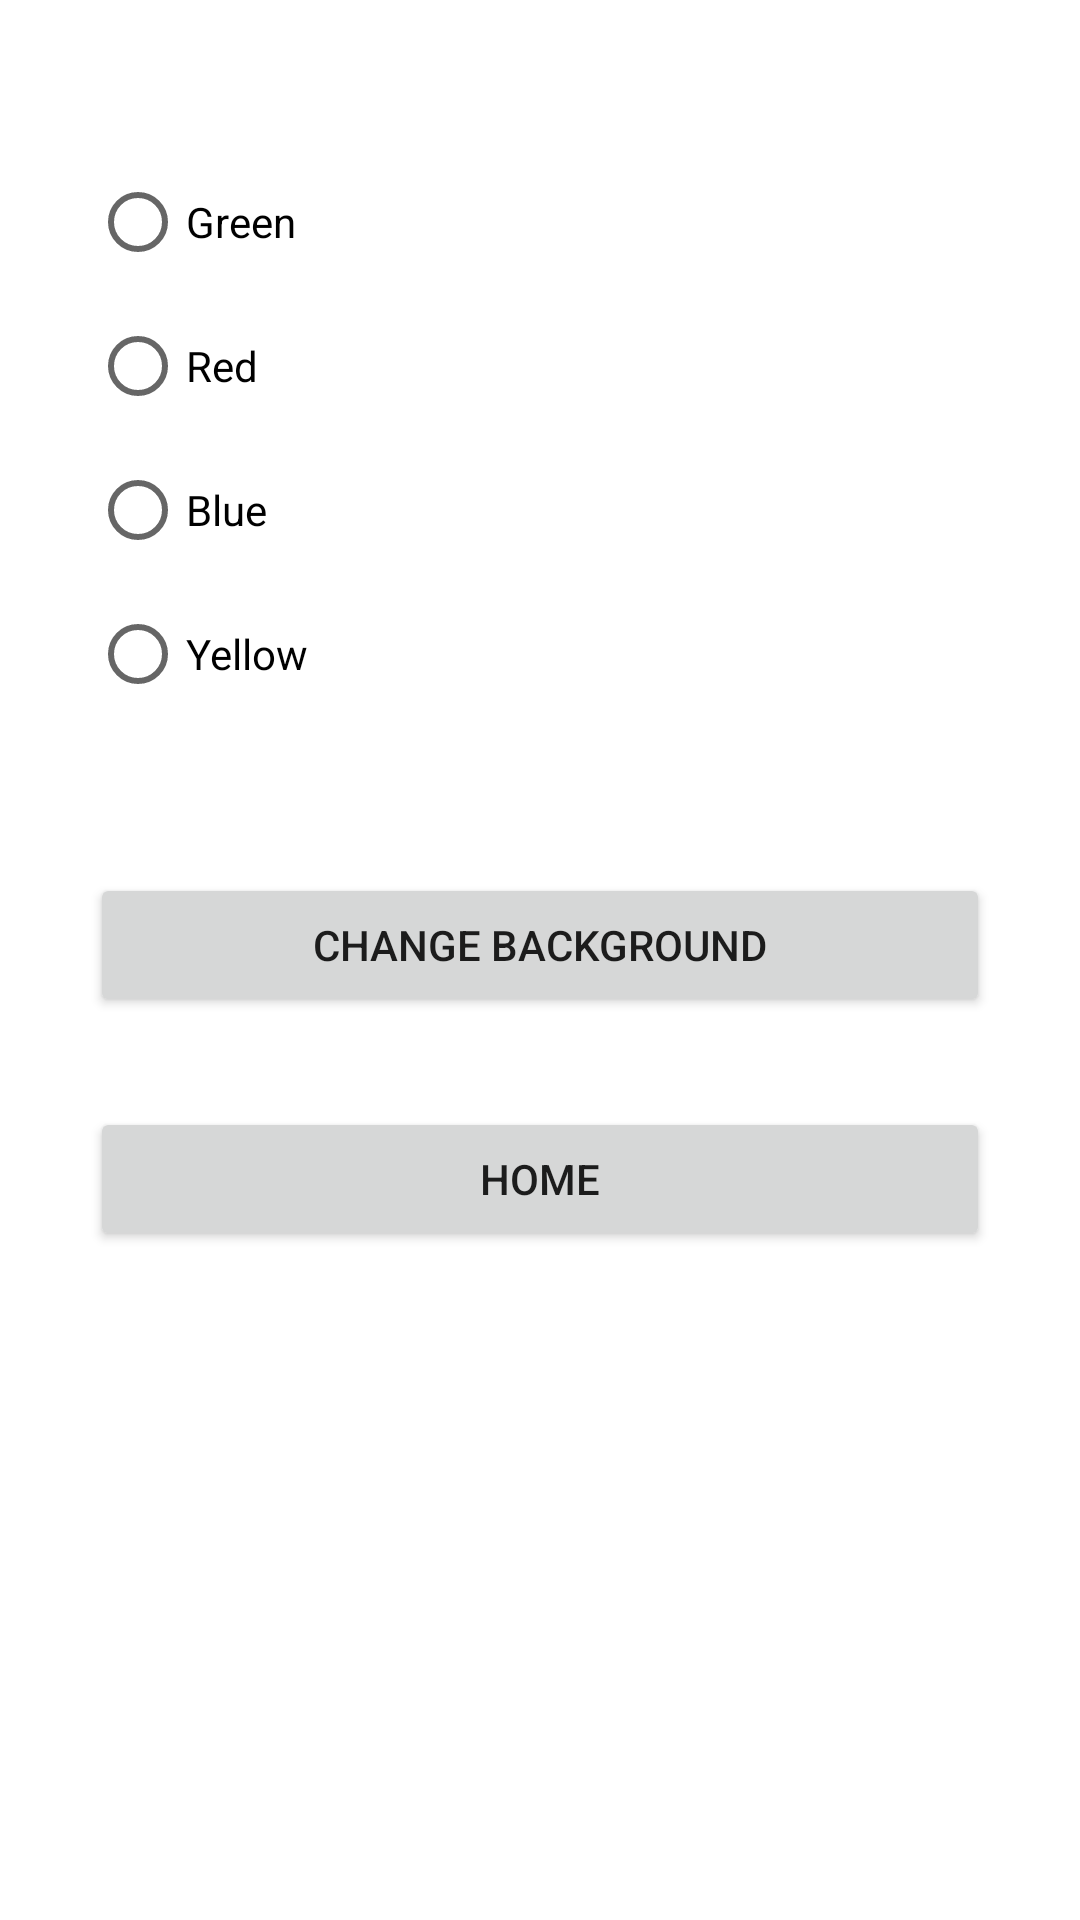

Android layout source for this screen:
<!-- AndroidManifest.xml: application theme Theme.MyLearningApp -->
<!-- res/layout/activity_radio_button2.xml -->
<?xml version="1.0" encoding="utf-8"?>
<LinearLayout xmlns:android="http://schemas.android.com/apk/res/android"
    xmlns:tools="http://schemas.android.com/tools"
    android:id="@+id/mainRadio"
    android:layout_width="match_parent"
    android:layout_height="match_parent"
    android:gravity="center_horizontal"
    android:orientation="vertical"
    tools:context=".RadioButtonActivity2"
    android:background="@color/white">

    <RadioGroup
        android:layout_width="300dp"
        android:layout_height="241dp"
        android:layout_marginTop="50dp">

        <RadioButton
            android:id="@+id/radioButtonGreen"
            android:layout_width="match_parent"
            android:layout_height="wrap_content"
            android:text="Green" />

        <RadioButton
            android:id="@+id/radioButtonRed"
            android:layout_width="match_parent"
            android:layout_height="wrap_content"
            android:text="Red" />

        <RadioButton
            android:id="@+id/radioButtonBlue"
            android:layout_width="match_parent"
            android:layout_height="wrap_content"
            android:text="Blue" />

        <RadioButton
            android:id="@+id/radioButtonYellow"
            android:layout_width="match_parent"
            android:layout_height="wrap_content"
            android:text="Yellow" />
    </RadioGroup>

    <Button
        android:id="@+id/changeBackground"
        android:layout_width="300dp"
        android:layout_height="wrap_content"
        android:text="Change Background" />

    <Button
        android:id="@+id/home"
        android:layout_width="300dp"
        android:layout_height="wrap_content"
        android:layout_marginTop="30dp"
        android:text="Home" />
</LinearLayout>
<!-- resources referenced by this layout -->
<resources>
  <color name="white">#FFFFFFFF</color>
  <style name="Theme.MyLearningApp" parent="Theme.MaterialComponents.DayNight.DarkActionBar">
          
          <item name="colorPrimary">@color/purple_500</item>
          <item name="colorPrimaryVariant">@color/purple_700</item>
          <item name="colorOnPrimary">@color/white</item>
          
          <item name="colorSecondary">@color/teal_200</item>
          <item name="colorSecondaryVariant">@color/teal_700</item>
          <item name="colorOnSecondary">@color/black</item>
          
          <item name="android:statusBarColor">?attr/colorPrimaryVariant</item>
          
      </style>
  <color name="purple_500">#FF6200EE</color>
  <color name="purple_700">#FF3700B3</color>
  <color name="teal_200">#FF03DAC5</color>
  <color name="teal_700">#FF018786</color>
  <color name="black">#FF000000</color>
</resources>
